Photos from the image-classification dataset "data_for_modeling" in the GitHub repository zach-merritt/weedeater. Its 5 classes are: dirt, marigold, morning glory, pea, radish.

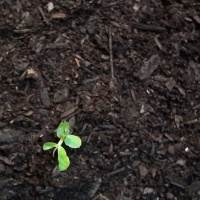
Label: pea

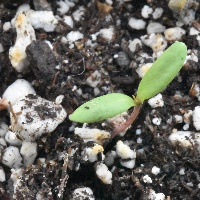
Label: marigold

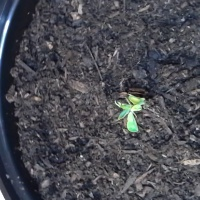
Label: pea

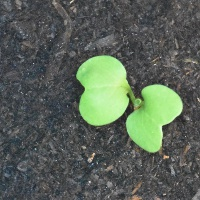
Label: radish

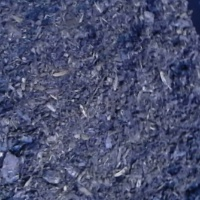
Label: dirt

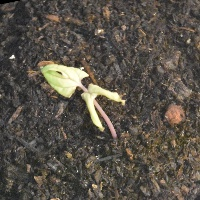
Label: morning glory
